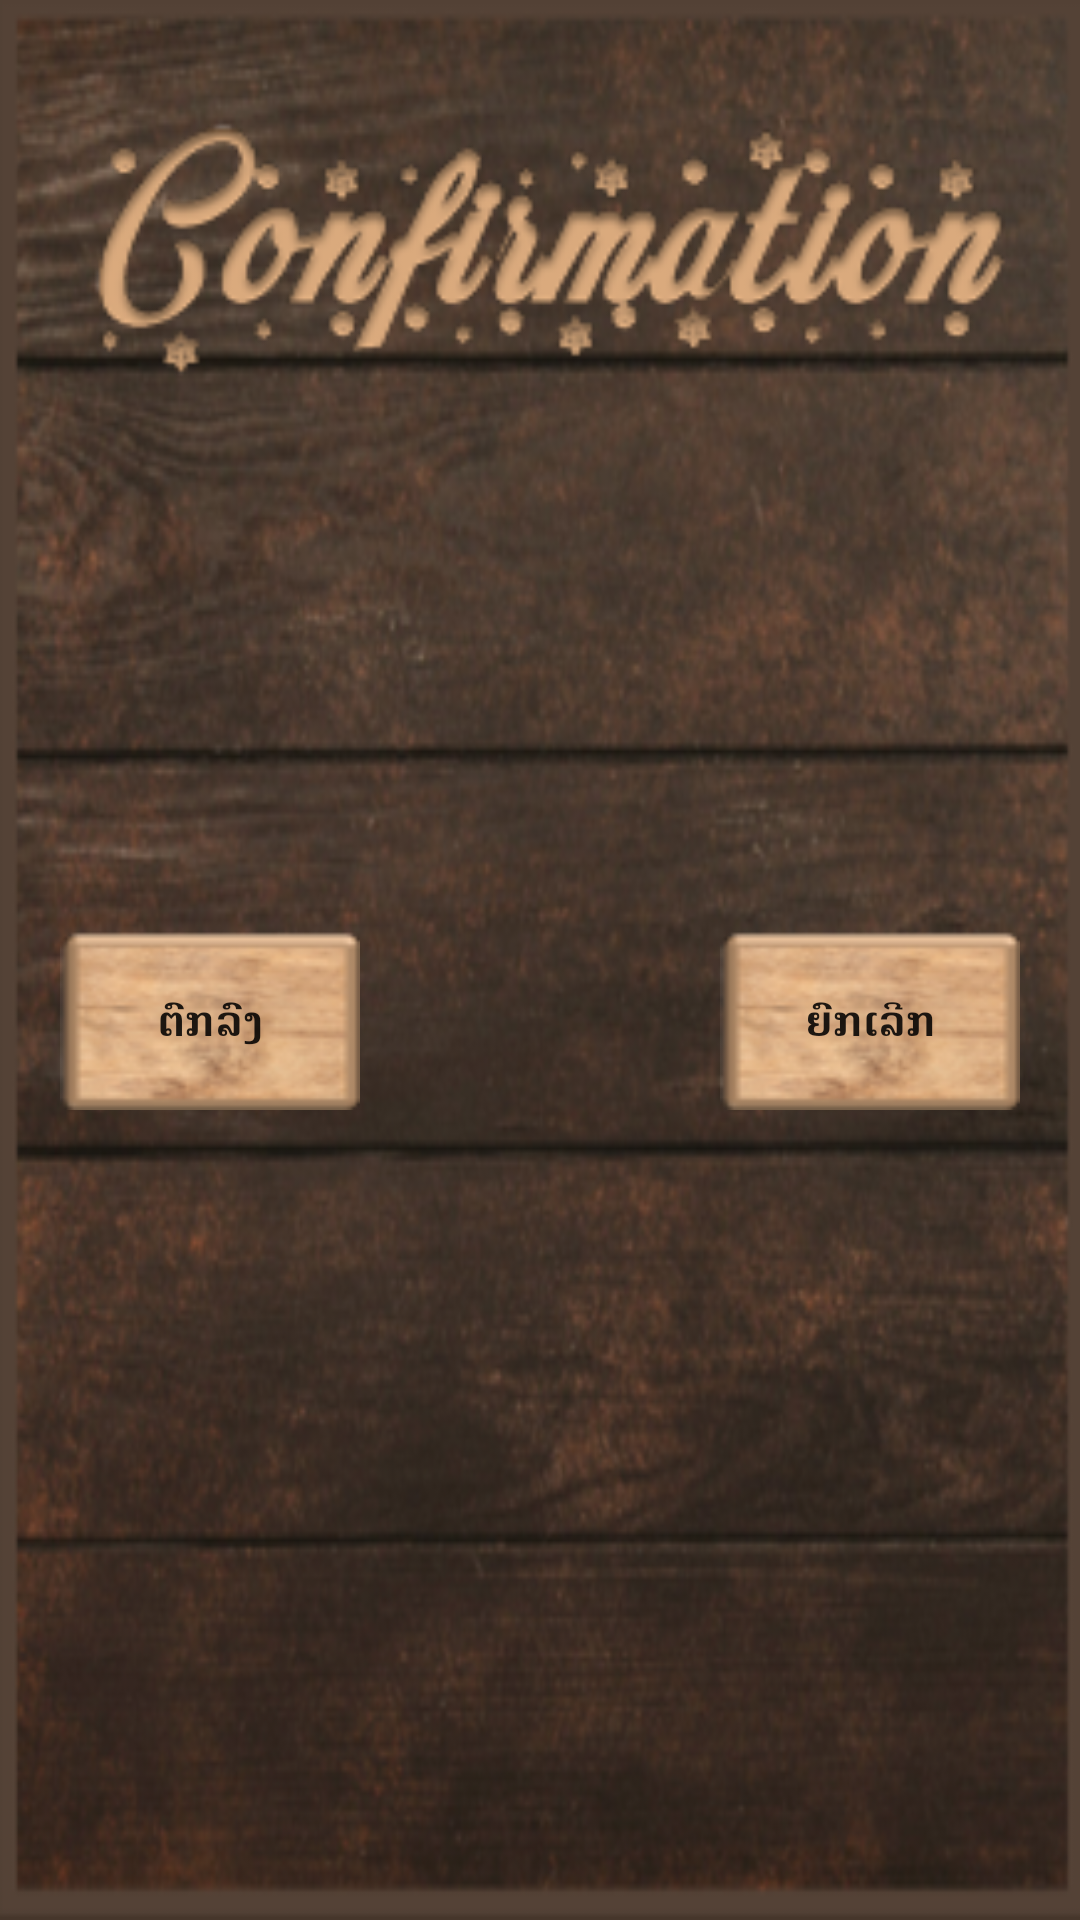

This screen was rendered from an Android layout file. Write that file and the resources it references.
<!-- AndroidManifest.xml: application theme AppTheme -->
<!-- res/layout/online_joker_draw_backpress_popup_layout.xml -->
<?xml version="1.0" encoding="utf-8"?>
<LinearLayout
    xmlns:android="http://schemas.android.com/apk/res/android"
    android:layout_width="match_parent"
    android:layout_height="wrap_content"
    android:orientation="vertical"
    android:padding="20dp"
    android:background="@drawable/setting_background">


    <RelativeLayout
        android:layout_width="match_parent"
        android:layout_height="120dp">

        <ImageView
            android:layout_width="match_parent"
            android:layout_height="match_parent"
            android:src="@drawable/header_back_press"/>

    </RelativeLayout>


    <RelativeLayout
        android:layout_width="match_parent"
        android:layout_height="150dp"
        android:layout_marginTop="10dp">

        <TextView
            android:id="@+id/back_popup_text_body"
            android:layout_width="match_parent"
            android:layout_height="wrap_content"
            android:textStyle="bold"
            android:textAlignment="center"
            android:textColor="@color/colorSubList"
            android:textSize="18dp"
            android:layout_gravity="center_horizontal"
            android:paddingTop="10dp"/>


    </RelativeLayout>

    <RelativeLayout
        android:layout_width="match_parent"
        android:layout_height="60dp"
        android:layout_marginTop="10dp">


        <Button
            android:id="@+id/Ok_back_popup"
            android:layout_width="100dp"
            android:layout_height="60dp"
            android:background="@drawable/button_backgroud"
            android:textStyle="bold"
            android:text="@string/OK"
            android:layout_alignParentLeft="true"/>

        <Button
            android:id="@+id/Cancel_back_popup"
            android:layout_width="100dp"
            android:layout_height="60dp"
            android:background="@drawable/button_backgroud"
            android:textStyle="bold"
            android:text="@string/Cancel"
            android:layout_alignParentRight="true"/>

    </RelativeLayout>

</LinearLayout>
<!-- resources referenced by this layout -->
<resources>
  <color name="colorSubList">#E7C098</color>
  <!-- drawable button_backgroud: png bitmap (drawable, 7459 bytes) -->
  <!-- drawable header_back_press: png bitmap (drawable, 24248 bytes) -->
  <!-- drawable setting_background: png bitmap (drawable, 261016 bytes) -->
  <string name="Cancel">ຍົກເລີກ</string>
  <string name="OK">ຕົກລົງ</string>
  <style name="AppTheme" parent="Theme.AppCompat.Light.DarkActionBar">
          
          <item name="colorPrimary">#FF533623</item>
          <item name="colorPrimaryDark">#FF533623</item>
          <item name="colorAccent">#FF533623</item>
      </style>
</resources>
